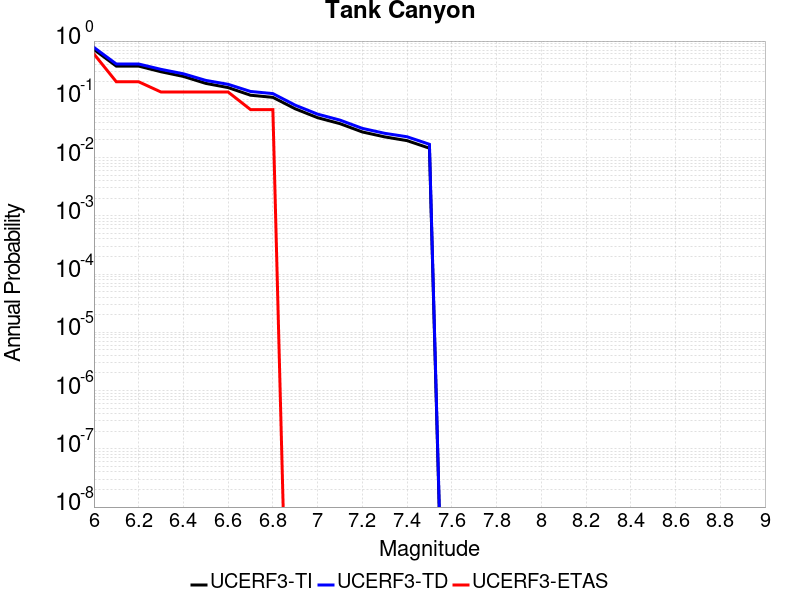

Source data for this figure (header and first rows):
Magnitude, UCERF3-TI Prob, UCERF3-TD Prob, UCERF3-ETAS Prob
6.0, 0.7163, 0.7771, 0.6
6.1, 0.3714, 0.4038, 0.2
6.2, 0.3714, 0.4038, 0.2
6.3, 0.2972, 0.3267, 0.1333
6.4, 0.2469, 0.2743, 0.1333
6.5, 0.1876, 0.2113, 0.1333
6.6, 0.1589, 0.1809, 0.1333
6.7, 0.1176, 0.1364, 0.06667
6.8, 0.108, 0.1253, 0.06667
6.9, 0.06874, 0.07932, 0.0
7.0, 0.04833, 0.05564, 0.0
7.1, 0.0382, 0.04397, 0.0
7.2, 0.02751, 0.03169, 0.0
7.3, 0.02264, 0.02608, 0.0
7.4, 0.01952, 0.02275, 0.0
7.5, 0.01447, 0.01691, 0.0
